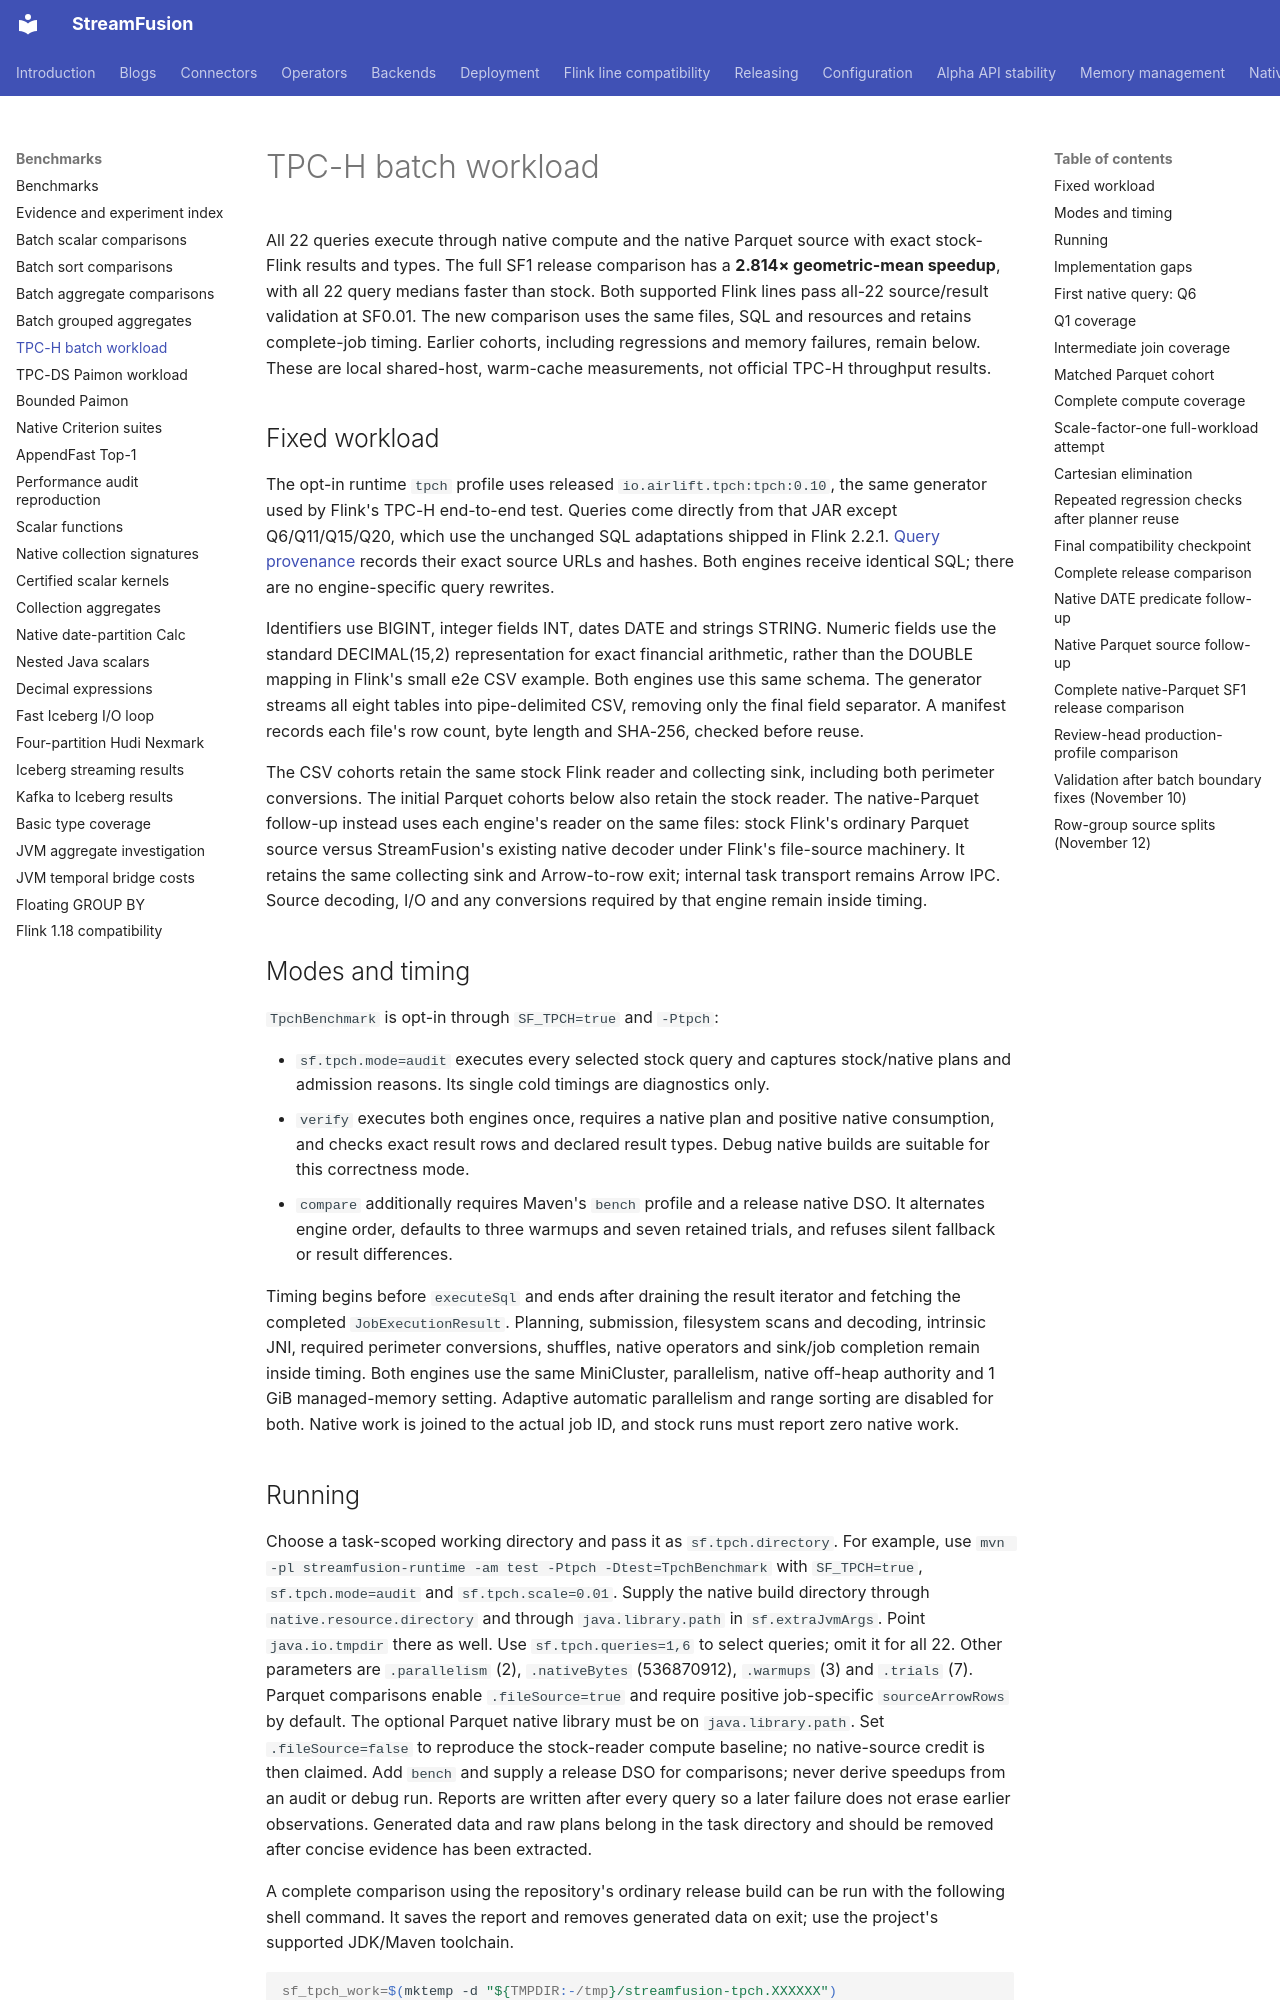

repository: datafusion-contrib/StreamFusion · page: benchmarks/tpch/index.html · generator: mkdocs

# TPC-H batch workload

All 22 queries execute through native compute and the native Parquet source with
exact stock-Flink results and types. The full SF1 release comparison has a **2.814×
geometric-mean speedup**, with all 22 query medians faster than stock. Both supported
Flink lines pass all-22 source/result validation at SF0.01. The new comparison uses
the same files, SQL and resources and retains complete-job timing. Earlier cohorts,
including regressions and memory failures, remain below. These are local shared-host,
warm-cache measurements, not official TPC-H throughput results.

## Fixed workload

The opt-in runtime `tpch` profile uses released `io.airlift.tpch:tpch:0.10`, the
same generator used by Flink's TPC-H end-to-end test. Queries come directly from
that JAR except Q6/Q11/Q15/Q20, which use the unchanged SQL adaptations shipped in
Flink 2.2.1. [Query provenance](results/tpch-query-provenance-20261109.json)
records their exact source URLs and hashes. Both engines receive identical SQL;
there are no engine-specific query rewrites.

Identifiers use BIGINT, integer fields INT, dates DATE and strings STRING.
Numeric fields use the standard DECIMAL(15,2) representation for exact financial
arithmetic, rather than the DOUBLE mapping in Flink's small e2e CSV example.
Both engines use this same schema. The generator streams all eight tables into
pipe-delimited CSV, removing only the final field separator. A manifest records
each file's row count, byte length and SHA-256, checked before reuse.

The CSV cohorts retain the same stock Flink reader and collecting sink, including
both perimeter conversions. The initial Parquet cohorts below also retain the stock
reader. The native-Parquet follow-up instead uses each engine's reader on the same
files: stock Flink's ordinary Parquet source versus StreamFusion's existing native
decoder under Flink's file-source machinery. It retains the same collecting sink
and Arrow-to-row exit; internal task transport remains Arrow IPC. Source decoding,
I/O and any conversions required by that engine remain inside timing.

## Modes and timing

`TpchBenchmark` is opt-in through `SF_TPCH=true` and `-Ptpch`:

- `sf.tpch.mode=audit` executes every selected stock query and captures stock/native
  plans and admission reasons. Its single cold timings are diagnostics only.
- `verify` executes both engines once, requires a native plan and positive native
  consumption, and checks exact result rows and declared result types. Debug native
  builds are suitable for this correctness mode.
- `compare` additionally requires Maven's `bench` profile and a release native DSO.
  It alternates engine order, defaults to three warmups and seven retained trials,
  and refuses silent fallback or result differences.

Timing begins before `executeSql` and ends after draining the result iterator and
fetching the completed `JobExecutionResult`. Planning, submission, filesystem
scans and decoding, intrinsic JNI, required perimeter conversions, shuffles, native operators and
sink/job completion remain inside timing. Both engines use the same MiniCluster,
parallelism, native off-heap authority and 1 GiB managed-memory setting. Adaptive
automatic parallelism and range sorting are disabled for both. Native work is
joined to the actual job ID, and stock runs must report zero native work.
